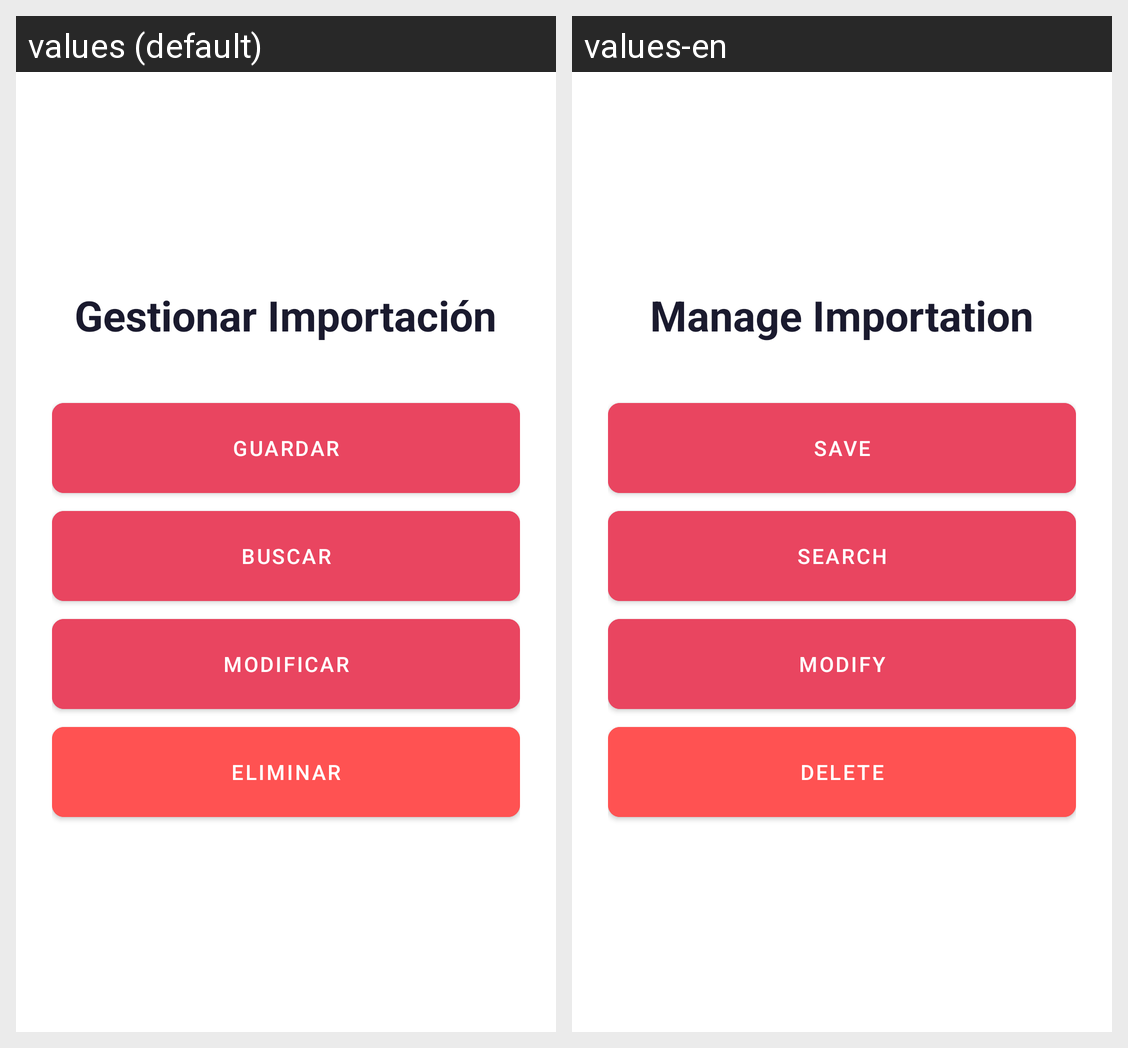

Here is an Android app screen in its default locale and in the app's own translations. Write out the translated-string differences for the strings that appear on this screen.
Android screen res/layout/activity_importacion_menu.xml rendered under 2 locales, left to right: values (default), values-en. Device: Nexus 5 (rendered at 1080×1920; each locale shown at half size, 540×960, under a caption strip naming it); theme Theme.Proyecto_PDM.
Strings drawn on this screen, with the default value and each locale's value (text and hints the layout hard-codes, and strings that could not be matched under every locale, appear in the picture but are not listed):

title_gestion_importacion
  values: Gestionar Importación
  values-en: Manage Importation

btn_save
  values: GUARDAR
  values-en: SAVE

btn_search
  values: BUSCAR
  values-en: SEARCH

btn_modificar
  values: MODIFICAR
  values-en: MODIFY

btn_delete
  values: ELIMINAR
  values-en: DELETE
